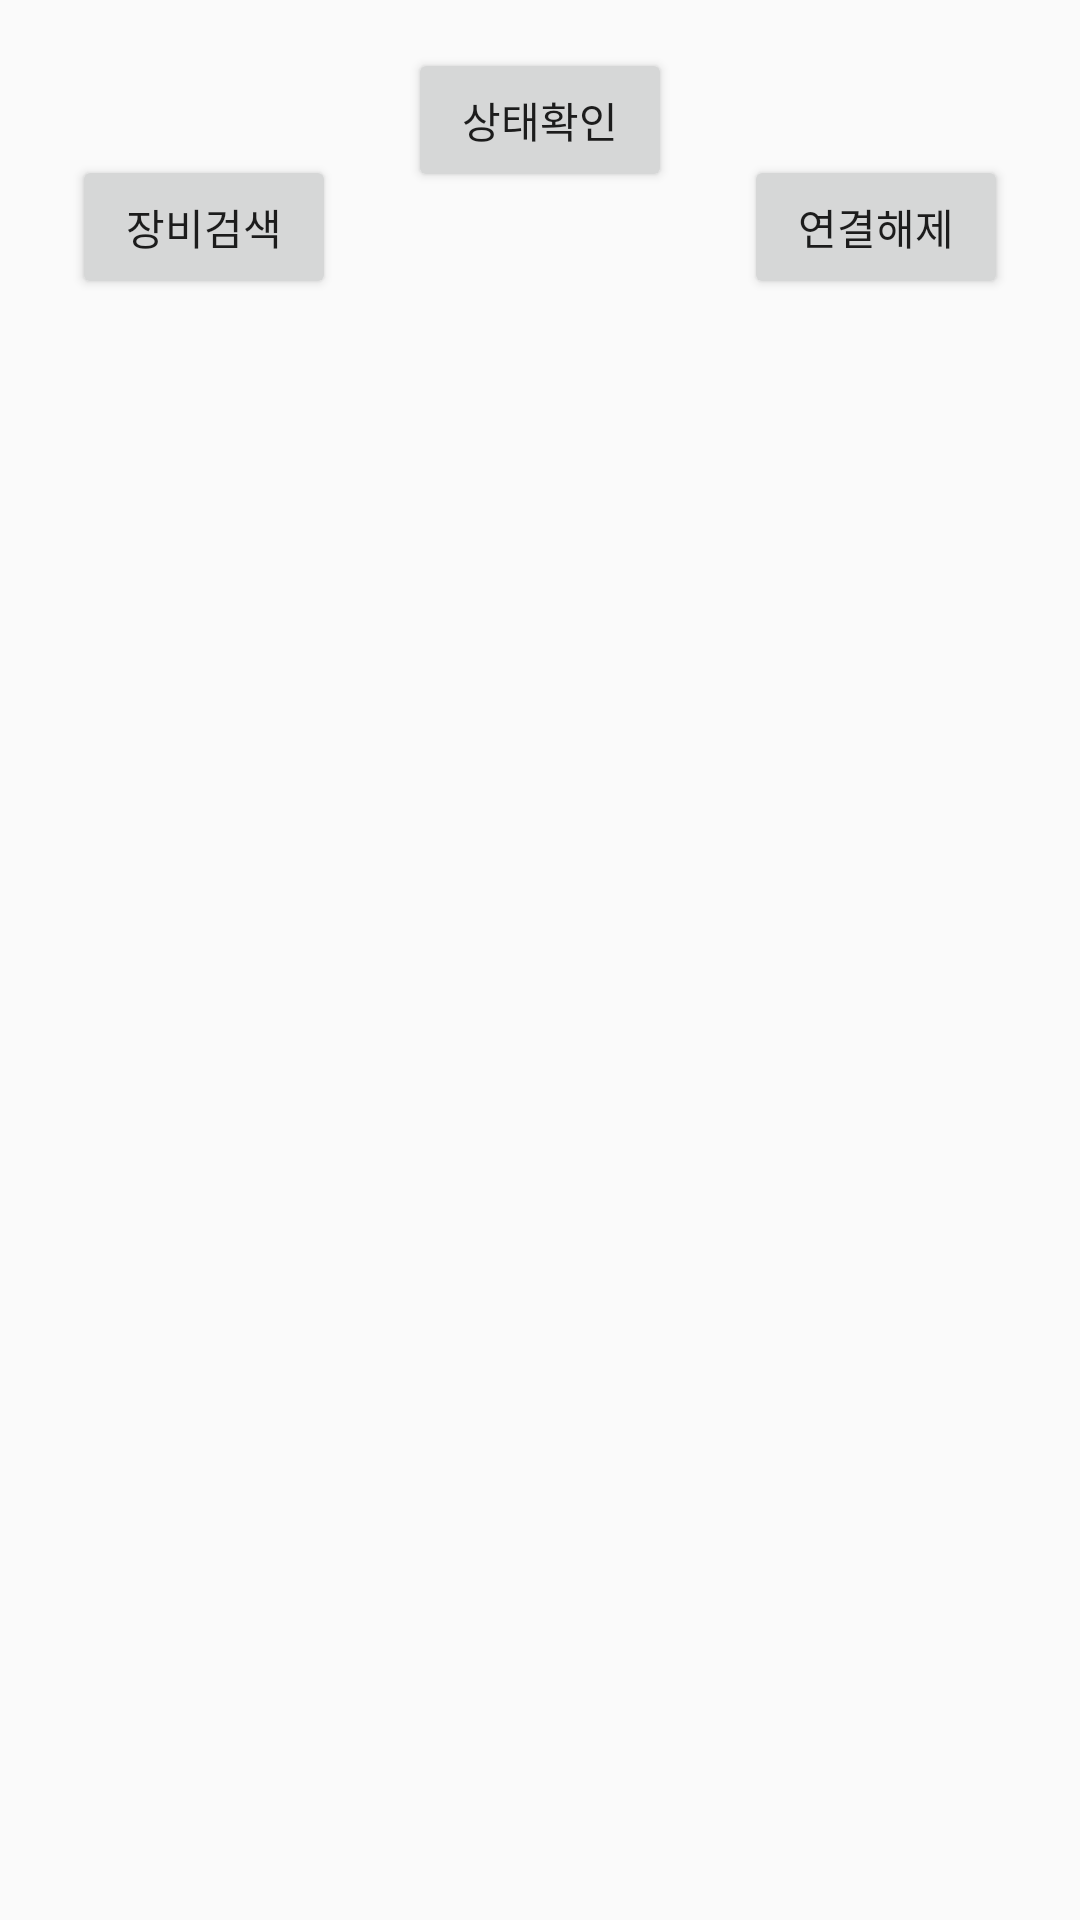

Here is an Android app screen rendered from its layout file. Give the layout XML and the strings, colors and styles it references.
<!-- AndroidManifest.xml: application theme AppTheme -->
<!-- res/layout/activity_bluetooth2.xml -->
<?xml version="1.0" encoding="utf-8"?>
<LinearLayout xmlns:android="http://schemas.android.com/apk/res/android"
    xmlns:app="http://schemas.android.com/apk/res-auto"
    xmlns:tools="http://schemas.android.com/tools"
    android:orientation="vertical"
    android:layout_width="match_parent"
    android:layout_height="match_parent"
    tools:context="com.example.chleh.smart_pillow4.Bluetooth">

    <android.support.constraint.ConstraintLayout
        android:layout_width="match_parent"
        android:layout_height="match_parent">


        <Button
            android:id="@+id/button1"
            android:layout_width="wrap_content"
            android:layout_height="wrap_content"
            android:text="장비검색"
            android:layout_marginLeft="8dp"
            app:layout_constraintLeft_toLeftOf="parent"
            app:layout_constraintRight_toLeftOf="@+id/button2"
            android:layout_marginRight="8dp"
            app:layout_constraintTop_toTopOf="parent"
            android:layout_marginTop="8dp"
            android:layout_marginBottom="8dp"
            app:layout_constraintBottom_toTopOf="@+id/constraintLayout"
            android:layout_marginStart="8dp"
            android:layout_marginEnd="8dp" />

        <Button
            android:id="@+id/button2"
            android:layout_width="wrap_content"
            android:layout_height="wrap_content"
            android:text="상태확인"
            android:layout_marginTop="16dp"
            app:layout_constraintTop_toTopOf="parent"
            android:layout_marginRight="8dp"
            app:layout_constraintRight_toRightOf="parent"
            android:layout_marginLeft="8dp"
            app:layout_constraintLeft_toLeftOf="parent"
            android:layout_marginStart="8dp"
            android:layout_marginEnd="8dp" />

        <Button
            android:id="@+id/button3"
            android:layout_width="wrap_content"
            android:layout_height="wrap_content"
            android:text="연결해제"
            android:layout_marginRight="8dp"
            app:layout_constraintRight_toRightOf="parent"
            app:layout_constraintLeft_toRightOf="@+id/button2"
            android:layout_marginLeft="8dp"
            app:layout_constraintTop_toTopOf="parent"
            android:layout_marginTop="8dp"
            android:layout_marginBottom="8dp"
            app:layout_constraintBottom_toTopOf="@+id/constraintLayout"
            android:layout_marginStart="8dp"
            android:layout_marginEnd="8dp" />

        <android.support.constraint.ConstraintLayout
            android:layout_width="354dp"
            android:layout_height="408dp"
            android:layout_marginTop="8dp"
            app:layout_constraintTop_toBottomOf="@+id/button2"
            app:layout_constraintBottom_toBottomOf="parent"
            android:layout_marginBottom="8dp"
            android:layout_marginRight="8dp"
            app:layout_constraintRight_toRightOf="parent"
            android:layout_marginLeft="8dp"
            app:layout_constraintLeft_toLeftOf="parent"
            android:id="@+id/constraintLayout"
            app:layout_constraintVertical_bias="0.521"
            android:layout_marginStart="8dp"
            android:layout_marginEnd="8dp">

            <ListView
                android:id="@+id/listView"
                android:layout_width="338dp"
                android:layout_height="392dp"
                app:layout_constraintTop_toTopOf="parent"
                android:layout_marginTop="8dp"
                android:layout_marginLeft="8dp"
                app:layout_constraintLeft_toLeftOf="parent"
                app:layout_constraintBottom_toBottomOf="parent"
                android:layout_marginBottom="8dp"
                android:layout_marginRight="8dp"
                app:layout_constraintRight_toRightOf="parent" />
        </android.support.constraint.ConstraintLayout>
    </android.support.constraint.ConstraintLayout>


</LinearLayout>
<!-- resources referenced by this layout -->
<resources>
  <style name="AppTheme" parent="Theme.AppCompat.Light.DarkActionBar">
          
          <item name="colorPrimary">@color/colorPrimary</item>
          <item name="colorPrimaryDark">@color/colorPrimaryDark</item>
          <item name="colorAccent">@color/colorAccent</item>
          <item name="windowActionBar">false</item>
          <item name="windowNoTitle">true</item>
  
      </style>
  <!-- not gathered from this repository: default colours our renderer supplied (Android Studio template values) -->
  <color name="colorPrimary">#FF6200EE</color>
  <color name="colorPrimaryDark">#FF3700B3</color>
  <color name="colorAccent">#FF03DAC5</color>
</resources>
